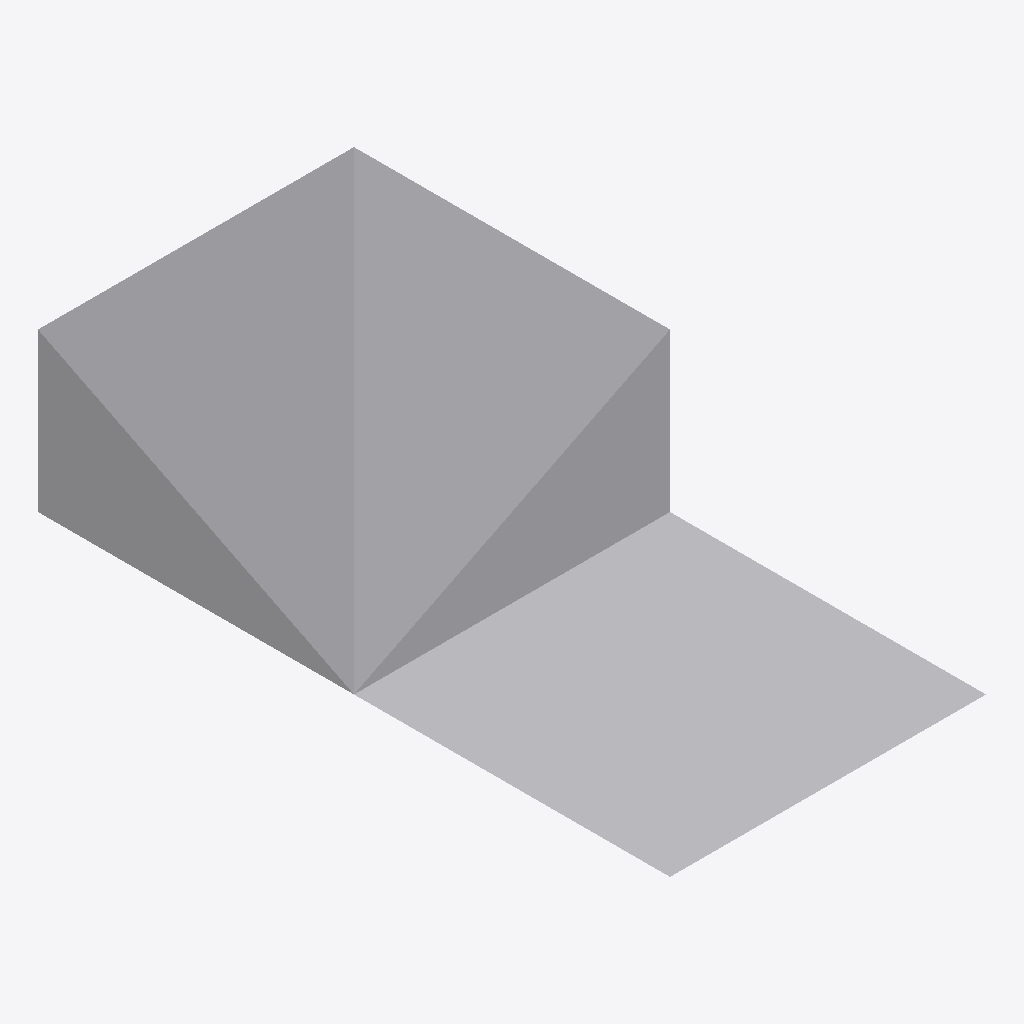
Isometric view of an IFC building model (IFC-SPF (STEP), schema IFC4, length unit millimetre), seen from the south-west, elements coloured by IFC class: 5 other elements (light grey).
Extent 6.0 m × 12.0 m × 3.0 m (x, y, z). Storeys (3): BASE LEVEL at 0.00 m; LEVEL 2 at 3.00 m; TOP LEVEL at 6.00 m. Elements (5): 5 IfcStructuralSurfaceMember.

HEADER;
FILE_DESCRIPTION((''),'2;1');
FILE_NAME('','2018-06-15T23:32:54',(''),(''),'Xbim File Processor version 4.0.0.0','Xbim version 4.0.0.0','');
FILE_SCHEMA(('IFC4'));
ENDSEC;
DATA;
#4=IFCPROJECT('3tR5Z2ldn8H9cM$ATmkb0w',#3,'New Slanted Beam.sdb',$,$,$,$,(#9),#10);
#5=IFCSITE('09F2PwB611mf4H2R09dhpE',#3,'Default Site',$,$,$,$,$,.ELEMENT.,$,$,$,$,$);
#6=IFCBUILDING('2xvqXtsDj7RRjnmpQw5kL2',#3,'Default Building',$,$,$,$,$,.ELEMENT.,$,$,$);
#497=IFCBUILDINGSTOREY('0bBHLcAkX13u52qaSxNDPZ',#3,'BASE LEVEL',$,$,$,$,$,.ELEMENT.,0.0);
#498=IFCBUILDINGSTOREY('3xPX4wzJj7_xKhEEBF8I2F',#3,'LEVEL 2',$,$,$,$,$,.ELEMENT.,3000.0);
#499=IFCBUILDINGSTOREY('3R9ekqT8T5uwSsBvpBVd_2',#3,'TOP LEVEL',$,$,$,$,$,.ELEMENT.,6000.0);
#470=IFCSTRUCTURALSURFACEMEMBER('0jHysUG$9FzBP2X0vKTOe7',#66,'5',$,$,#67,#476,.SHELL.,250.0);
#377=IFCSTRUCTURALSURFACEMEMBER('25oCeBGbv4aAfAkttuzjwZ',#66,'1',$,$,#67,#384,.SHELL.,250.0);
#431=IFCSTRUCTURALSURFACEMEMBER('2Ac2yj0F11Zv2WqesA7u0g',#66,'3',$,$,#67,#436,.SHELL.,250.0);
#451=IFCSTRUCTURALSURFACEMEMBER('3ZZOmfOSXExAsgCwUNT1vi',#66,'4',$,$,#67,#456,.SHELL.,250.0);
#409=IFCSTRUCTURALSURFACEMEMBER('1YksvRIIr6PAWvvZ61tvZO',#66,'2',$,$,#67,#415,.SHELL.,250.0);
ENDSEC;
